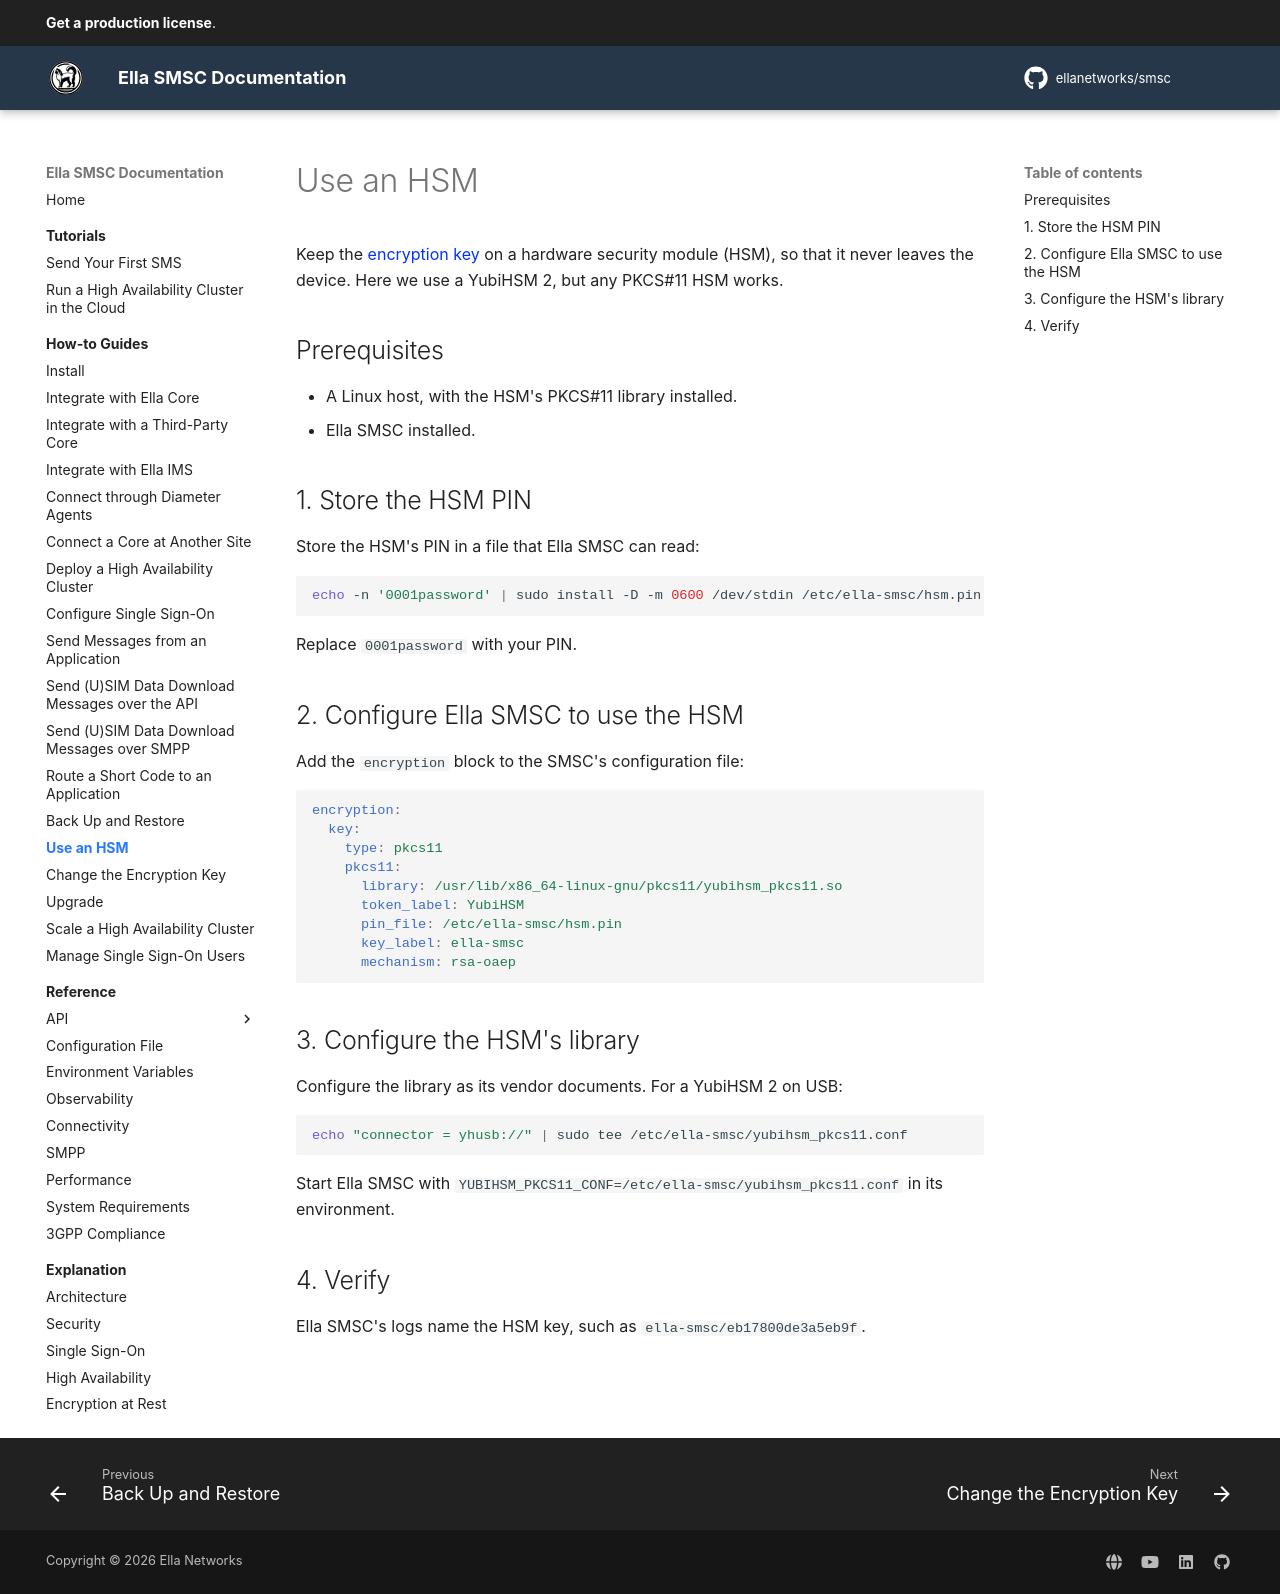

repository: ellanetworks/smsc · page: how_to/use_an_hsm/index.html · generator: mkdocs

---
description: Step-by-step instructions to keep the encryption key of Ella SMSC on a hardware security module.
---

# Use an HSM

Keep the [encryption key](../explanation/encryption_at_rest.md) on a hardware security module (HSM), so that it never leaves the device. Here we use a YubiHSM 2, but any PKCS#11 HSM works.

## Prerequisites

- A Linux host, with the HSM's PKCS#11 library installed.
- Ella SMSC installed.

## 1. Store the HSM PIN

Store the HSM's PIN in a file that Ella SMSC can read:

```shell
echo -n '0001password' | sudo install -D -m 0600 /dev/stdin /etc/ella-smsc/hsm.pin
```

Replace `0001password` with your PIN.

## 2. Configure Ella SMSC to use the HSM

Add the `encryption` block to the SMSC's configuration file:

```yaml
encryption:
  key:
    type: pkcs11
    pkcs11:
      library: /usr/lib/x86_64-linux-gnu/pkcs11/yubihsm_pkcs11.so
      token_label: YubiHSM
      pin_file: /etc/ella-smsc/hsm.pin
      key_label: ella-smsc
      mechanism: rsa-oaep
```

## 3. Configure the HSM's library

Configure the library as its vendor documents. For a YubiHSM 2 on USB:

```shell
echo "connector = yhusb://" | sudo tee /etc/ella-smsc/yubihsm_pkcs11.conf
```

Start Ella SMSC with `YUBIHSM_PKCS11_CONF=/etc/ella-smsc/yubihsm_pkcs11.conf` in its environment.

## 4. Verify

Ella SMSC's logs name the HSM key, such as `ella-smsc/eb17800de3a5eb9f`.
